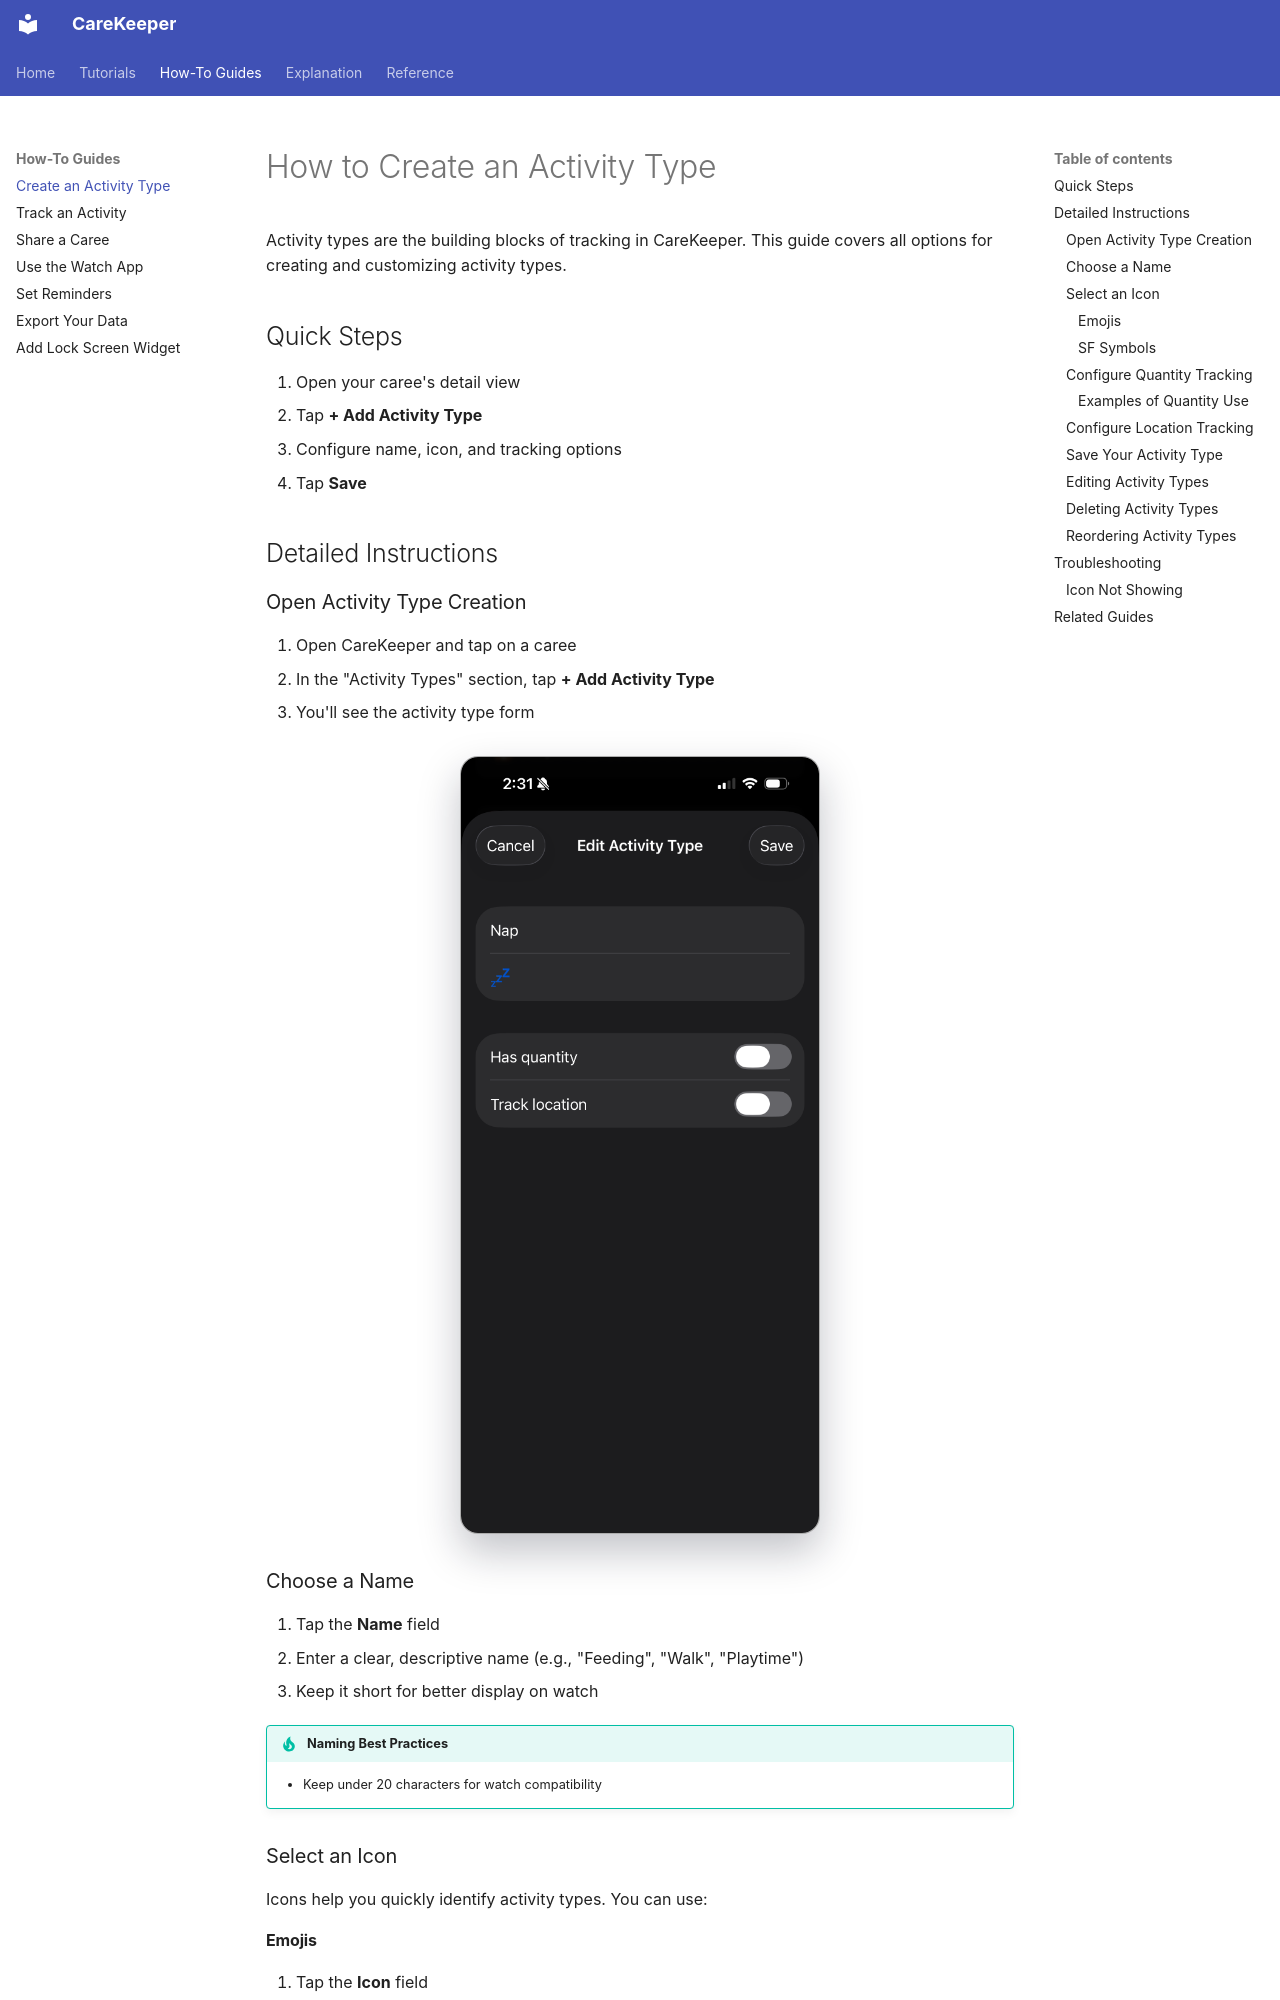

repository: kareemf/carekeeper · page: how-to/create-activity-type/index.html · generator: mkdocs

# How to Create an Activity Type

Activity types are the building blocks of tracking in CareKeeper. This guide covers all options for creating and customizing activity types.

## Quick Steps

1. Open your caree's detail view
2. Tap **+ Add Activity Type**
3. Configure name, icon, and tracking options
4. Tap **Save**

## Detailed Instructions

### Open Activity Type Creation

1. Open CareKeeper and tap on a caree
2. In the "Activity Types" section, tap **+ Add Activity Type**
3. You'll see the activity type form

![New activity type form](../screenshots/new-activity-type-form.png){: .doc-screenshot }

### Choose a Name

1. Tap the **Name** field
2. Enter a clear, descriptive name (e.g., "Feeding", "Walk", "Playtime")
3. Keep it short for better display on watch

!!! tip "Naming Best Practices"
    - Keep under 20 characters for watch compatibility

### Select an Icon

Icons help you quickly identify activity types. You can use:
